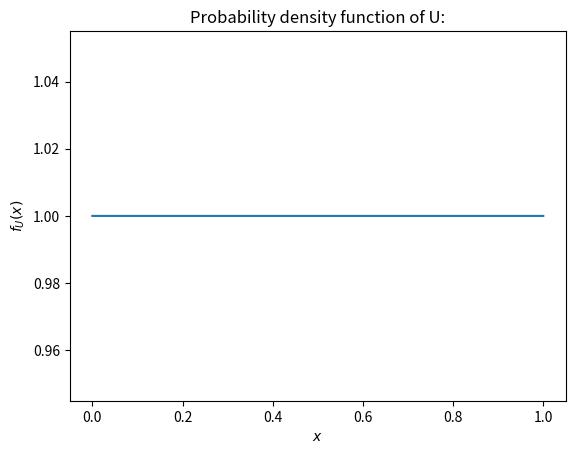

Write the Python code that produced this figure.
import numpy as np
from scipy.stats import uniform
from matplotlib import pyplot as plt
uniform_data = np.linspace(0,1,100000)
plot1 = plt.figure(1)
fx = uniform.pdf(uniform_data,0,1)
plt.plot(uniform_data,fx)
plt.title("Probability density function of U:")
plt.xlabel("$x$")
plt.ylabel("$f_U(x)$")
